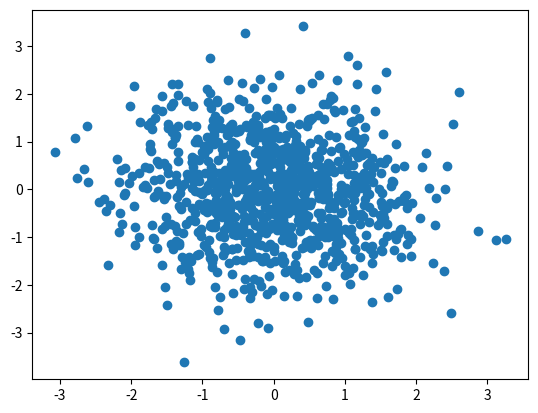

Write the Python code that produced this figure.
"""
ガウス過程と機械学習
chapter2 2.1 p39~
ガウス分布  サンプルの作図
"""
import numpy as np
import matplotlib.pyplot as plt

# ==========================
mean = np.array([0, 0])
cov = np.array([[1, 0], [0, 1]])
sample = 1000
# ==========================

data = np.random.multivariate_normal(mean, cov, sample)

# 作図
fig, ax = plt.subplots()
ax.scatter(data[:, 0], data[:, 1])
plt.show()

